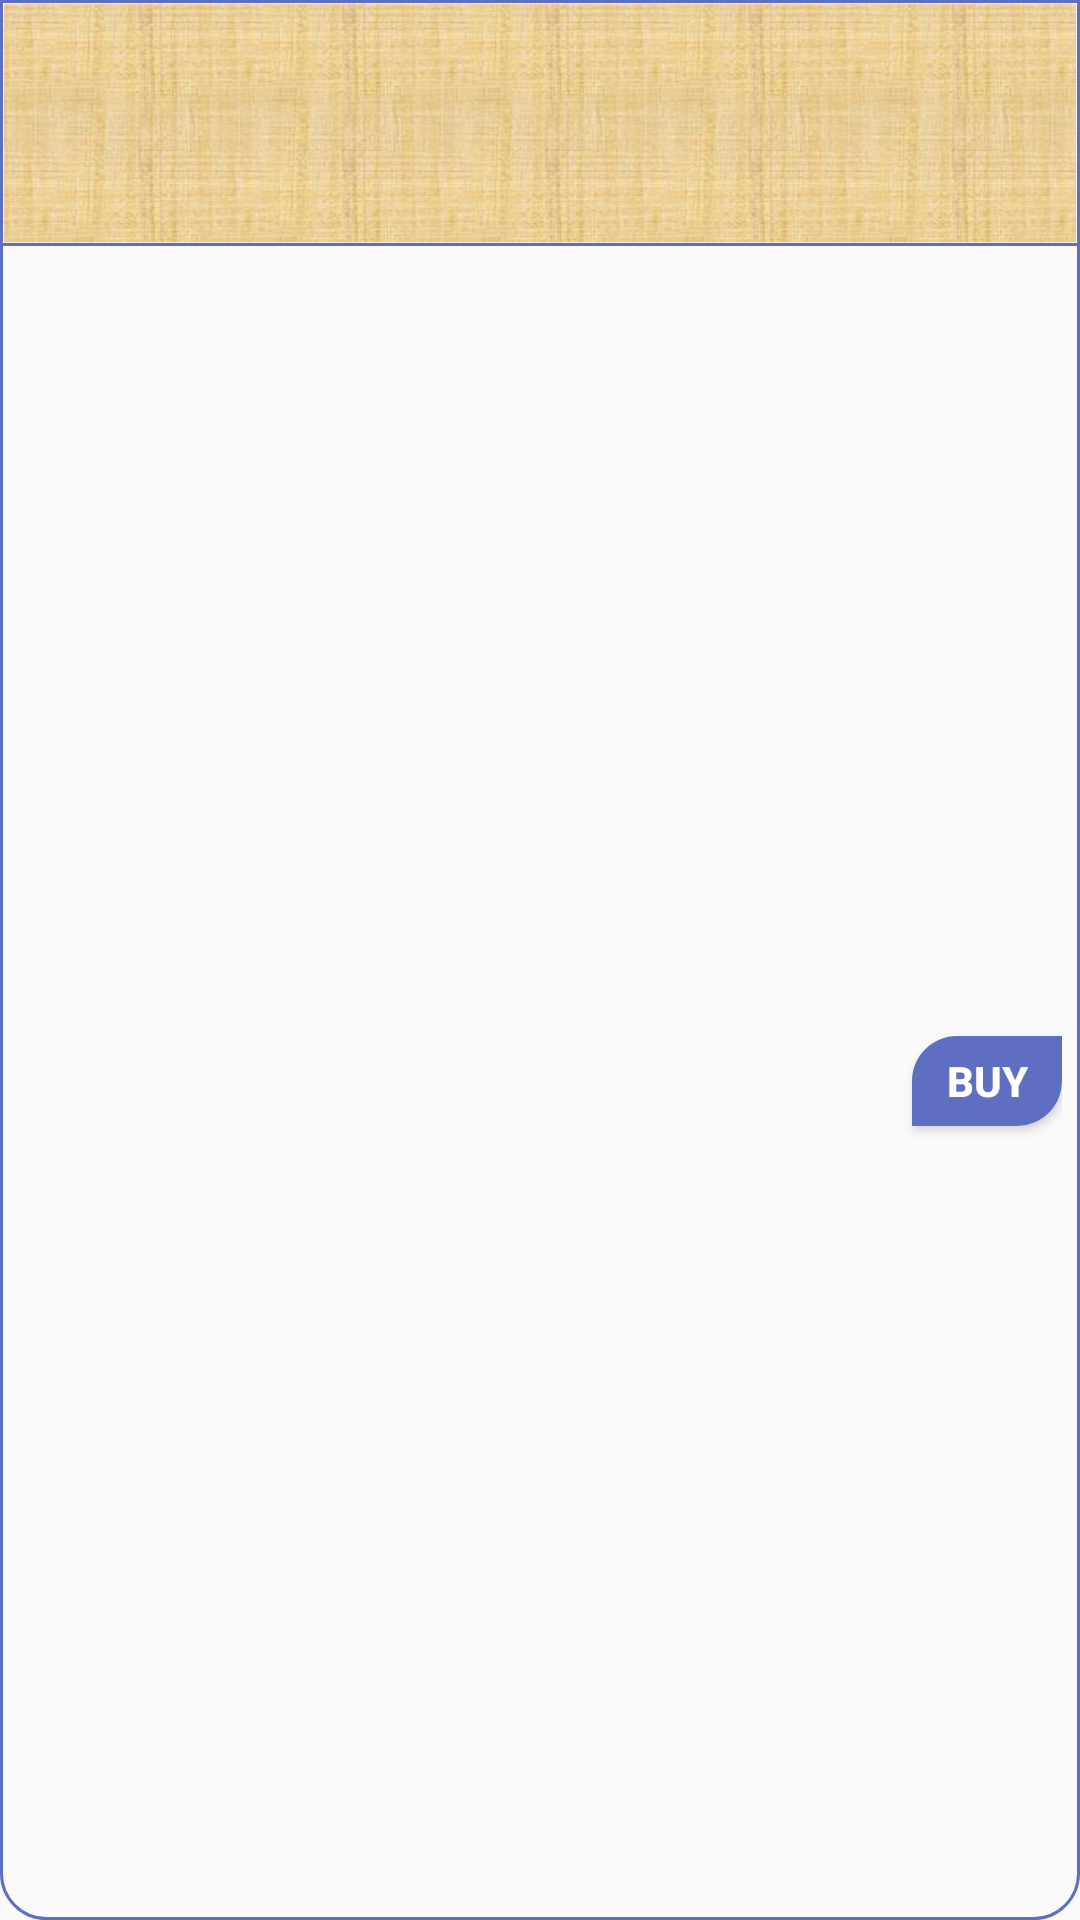

Reconstruct the res/layout file that produces this screen, plus the resources it refers to.
<!-- AndroidManifest.xml: application theme AppTheme -->
<!-- res/layout/recyclerview_subjects_api.xml -->
<?xml version="1.0" encoding="utf-8"?>
<LinearLayout xmlns:android="http://schemas.android.com/apk/res/android"
    android:id="@+id/api_info_container"
    android:layout_width="match_parent"
    android:layout_height="wrap_content"
    android:layout_margin="5dp"
    android:background="@drawable/background_subject"
    android:clickable="true"
    android:orientation="vertical"
    android:padding="1dp">

    <TextView
        android:id="@+id/subject_name"
        android:layout_width="match_parent"
        android:layout_height="80dp"
        android:layout_gravity="center_horizontal"
        android:background="@drawable/background_texture"
        android:gravity="center"
        android:paddingLeft="5dp"
        android:paddingRight="5dp"
        android:textColor="@color/colorText"
        android:textSize="@dimen/itemHeaderTextSize"
        android:fontFamily="sans-serif-medium" />

    <LinearLayout
        android:layout_width="wrap_content"
        android:layout_height="wrap_content"
        android:orientation="vertical">

        <View
            android:layout_width="match_parent"
            android:layout_height="1dp"
            android:background="@color/colorPrimary" />

        <RelativeLayout
            android:id="@+id/layout_bottom"
            android:layout_width="wrap_content"
            android:layout_height="wrap_content"
            android:gravity="center_vertical"
            android:padding="5dp">

            <TextView
                android:id="@+id/subject_price"
                android:layout_width="wrap_content"
                android:layout_height="wrap_content"
                android:layout_alignParentLeft="true"
                android:layout_alignParentBottom="true"
                android:layout_centerInParent="true"
                android:paddingLeft="5dp"
                android:textColor="@color/colorPrimary"
                android:textSize="@dimen/itemHeaderTextSize"
                android:textStyle="bold" />

            <Button
                android:id="@+id/subject_buy"
                android:layout_width="50dp"
                android:layout_height="30dp"
                android:layout_alignParentRight="true"
                android:layout_alignParentBottom="true"
                android:background="@drawable/bg_rectangle_button_card"
                android:text="@string/buy_now"
                android:textColor="@color/colorWhite"
                android:textStyle="bold" />

        </RelativeLayout>
    </LinearLayout>

</LinearLayout>
<!-- resources referenced by this layout -->
<resources>
  <color name="colorPrimary">#5e6fc2</color>
  <color name="colorText">#121212</color>
  <color name="colorWhite">#ffffffff</color>
  <dimen name="itemHeaderTextSize">16sp</dimen>
  <!-- drawable background_subject (drawable) -->
  <?xml version="1.0" encoding="utf-8"?>
  <shape xmlns:android="http://schemas.android.com/apk/res/android">
      <stroke android:width="1dp" android:color="@color/colorPrimary" />
      <corners
          android:bottomLeftRadius="15dp"
          android:bottomRightRadius="15dp"
          android:topLeftRadius="0dp"
          android:topRightRadius="0dp"/>
  
      <padding android:left="0dp" android:top="0dp"
          android:right="0dp" android:bottom="0dp" />
  </shape>
  <!-- drawable background_texture: png bitmap (drawable, 220670 bytes) -->
  <!-- drawable bg_rectangle_button_card (drawable) -->
  <?xml version="1.0" encoding="utf-8"?>
  <shape xmlns:android="http://schemas.android.com/apk/res/android">
      <solid android:color="@color/colorPrimary"/>
      <corners  android:bottomLeftRadius="0dp"
          android:bottomRightRadius="15dp"
          android:topLeftRadius="15dp"
          android:topRightRadius="0dp"/>
      <padding android:left="0dp"
          android:bottom="0dp"
          android:right="0dp"
          android:top="0dp"/>
  </shape>
  <string name="buy_now">Buy</string>
  <style name="AppTheme" parent="Theme.AppCompat.Light.DarkActionBar">
          
          <item name="colorPrimary">@color/colorPrimary</item>
          <item name="colorPrimaryDark">@color/colorPrimary</item>
          <item name="colorAccent">@color/colorAccent</item>
          <item name="colorSurface">@color/colorAccent</item>
          <item name="actionMenuTextAppearance">@style/ActionBar.nameText</item>
          
      </style>
  <color name="colorAccent">#121212</color>
  <style name="ActionBar.nameText" parent="TextAppearance.AppCompat.Widget.ActionBar.Title">
          <item name="android:textSize">16sp</item>
      </style>
</resources>
